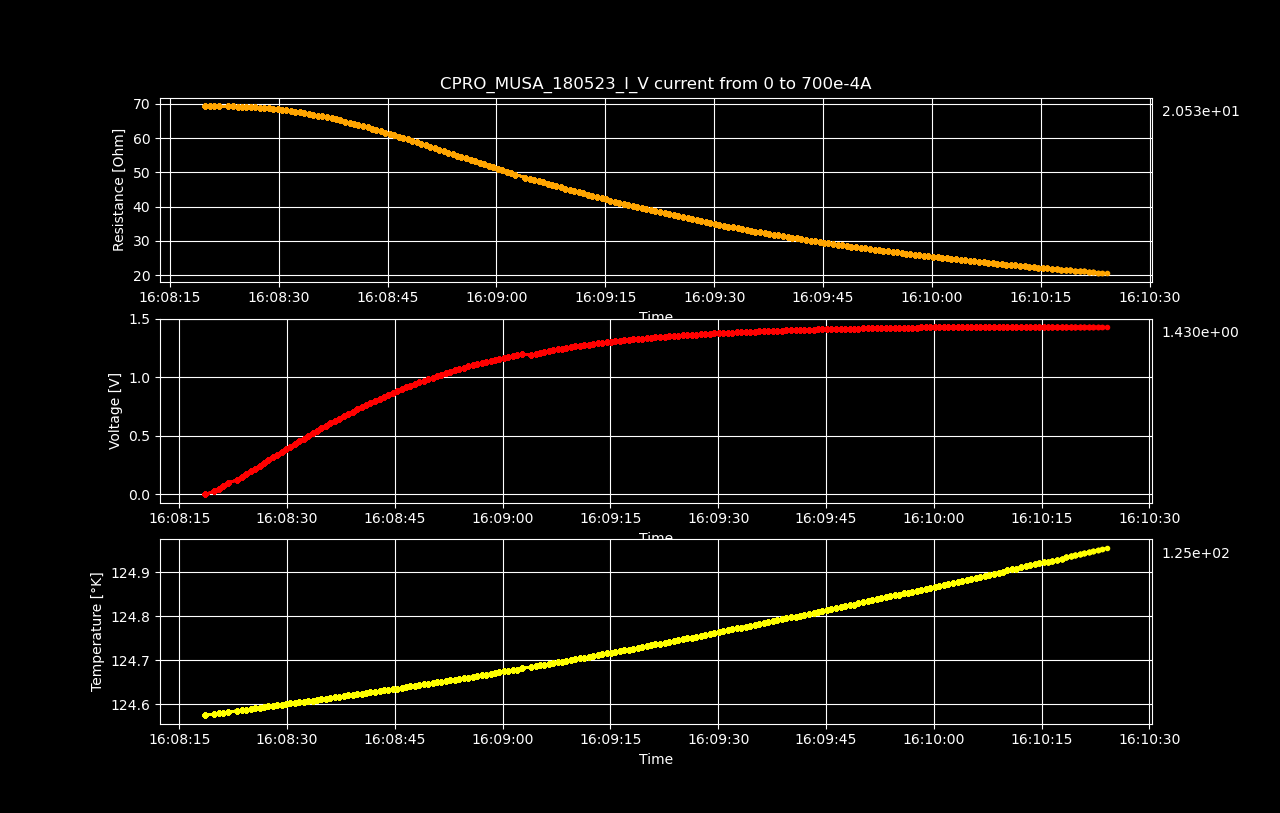

Values plotted in this chart, from the file beside it:
Datetime, Temperature [K], Voltage [V], Resistance [𝛀], Current Source [A], Electric Field [V/cm], Restivity [𝛀 cm], Current Density [A/cm2]
2023-05-18 16:08:18.602041, 124.6, 6.12062241e-06, inf, 0.0, 9.563472515625e-05, inf, 0.0
2023-05-18 16:08:19.876817, 124.6, 0.0244, 69.36, 0.0003518, 0.3812, 118.1, 0.003227
2023-05-18 16:08:20.500642, 124.6, 0.04878, 69.34, 0.0007035, 0.7622, 118.1, 0.006454
2023-05-18 16:08:21.110440, 124.6, 0.07317, 69.34, 0.001055, 1.143, 118.1, 0.009681
2023-05-18 16:08:21.735570, 124.6, 0.0975, 69.29, 0.001407, 1.523, 118, 0.01291
2023-05-18 16:08:23.094084, 124.6, 0.1218, 69.26, 0.001759, 1.903, 118, 0.01614
2023-05-18 16:08:23.717902, 124.6, 0.1461, 69.22, 0.002111, 2.283, 117.9, 0.01936
2023-05-18 16:08:24.345181, 124.6, 0.1703, 69.18, 0.002462, 2.662, 117.8, 0.02259
2023-05-18 16:08:24.953839, 124.6, 0.1945, 69.12, 0.002814, 3.039, 117.7, 0.02582
2023-05-18 16:08:25.570282, 124.6, 0.2187, 69.07, 0.003166, 3.417, 117.6, 0.02904
2023-05-18 16:08:26.175903, 124.6, 0.2427, 69, 0.003518, 3.792, 117.5, 0.03227
2023-05-18 16:08:26.785934, 124.6, 0.2667, 68.92, 0.003869, 4.167, 117.4, 0.0355
2023-05-18 16:08:27.412750, 124.6, 0.2905, 68.83, 0.004221, 4.539, 117.2, 0.03873
2023-05-18 16:08:28.023567, 124.6, 0.3143, 68.73, 0.004573, 4.911, 117.1, 0.04195
2023-05-18 16:08:28.629029, 124.6, 0.3379, 68.61, 0.004925, 5.28, 116.9, 0.04518
2023-05-18 16:08:29.243953, 124.6, 0.3614, 68.49, 0.005276, 5.646, 116.6, 0.04841
2023-05-18 16:08:29.857544, 124.6, 0.3847, 68.35, 0.005628, 6.011, 116.4, 0.05163
2023-05-18 16:08:30.485182, 124.6, 0.4078, 68.2, 0.00598, 6.373, 116.2, 0.05486
2023-05-18 16:08:31.087946, 124.6, 0.4308, 68.04, 0.006332, 6.731, 115.9, 0.05809
2023-05-18 16:08:31.689642, 124.6, 0.4536, 67.86, 0.006683, 7.087, 115.6, 0.06132
2023-05-18 16:08:32.304469, 124.6, 0.4761, 67.67, 0.007035, 7.439, 115.3, 0.06454
2023-05-18 16:08:32.929446, 124.6, 0.4984, 67.48, 0.007387, 7.788, 114.9, 0.06777
2023-05-18 16:08:33.553221, 124.6, 0.5205, 67.26, 0.007739, 8.133, 114.5, 0.071
2023-05-18 16:08:34.161683, 124.6, 0.5423, 67.03, 0.00809, 8.474, 114.2, 0.07422
2023-05-18 16:08:34.769735, 124.6, 0.5639, 66.8, 0.008442, 8.811, 113.8, 0.07745
2023-05-18 16:08:35.389046, 124.6, 0.5853, 66.56, 0.008794, 9.145, 113.4, 0.08068
2023-05-18 16:08:36.014123, 124.6, 0.6063, 66.29, 0.009146, 9.473, 112.9, 0.08391
2023-05-18 16:08:36.645168, 124.6, 0.6269, 66.01, 0.009497, 9.796, 112.4, 0.08713
2023-05-18 16:08:37.288148, 124.6, 0.6474, 65.73, 0.009849, 10.11, 111.9, 0.09036
2023-05-18 16:08:37.900515, 124.6, 0.6674, 65.43, 0.0102, 10.43, 111.4, 0.09359
2023-05-18 16:08:38.524382, 124.6, 0.6874, 65.14, 0.01055, 10.74, 110.9, 0.09681
2023-05-18 16:08:39.149281, 124.6, 0.7067, 64.81, 0.0109, 11.04, 110.4, 0.1
2023-05-18 16:08:39.765459, 124.6, 0.7256, 64.46, 0.01126, 11.34, 109.8, 0.1033
2023-05-18 16:08:40.372973, 124.6, 0.7446, 64.14, 0.01161, 11.63, 109.2, 0.1065
2023-05-18 16:08:40.978110, 124.6, 0.763, 63.8, 0.01196, 11.92, 108.7, 0.1097
2023-05-18 16:08:41.603842, 124.6, 0.781, 63.44, 0.01231, 12.2, 108, 0.113
2023-05-18 16:08:42.264608, 124.6, 0.7989, 63.09, 0.01266, 12.48, 107.5, 0.1162
2023-05-18 16:08:42.868753, 124.6, 0.8161, 62.7, 0.01302, 12.75, 106.8, 0.1194
2023-05-18 16:08:43.479662, 124.6, 0.8331, 62.33, 0.01337, 13.02, 106.1, 0.1226
2023-05-18 16:08:44.094501, 124.6, 0.8501, 61.97, 0.01372, 13.28, 105.5, 0.1259
2023-05-18 16:08:44.716849, 124.6, 0.8663, 61.57, 0.01407, 13.54, 104.9, 0.1291
2023-05-18 16:08:45.326887, 124.6, 0.8822, 61.17, 0.01442, 13.78, 104.2, 0.1323
2023-05-18 16:08:45.939199, 124.6, 0.898, 60.78, 0.01477, 14.03, 103.5, 0.1355
2023-05-18 16:08:46.550435, 124.6, 0.9132, 60.38, 0.01513, 14.27, 102.8, 0.1388
2023-05-18 16:08:47.167174, 124.6, 0.9281, 59.97, 0.01548, 14.5, 102.1, 0.142
2023-05-18 16:08:47.780215, 124.6, 0.9429, 59.57, 0.01583, 14.73, 101.5, 0.1452
2023-05-18 16:08:48.396950, 124.6, 0.9571, 59.15, 0.01618, 14.95, 100.7, 0.1484
2023-05-18 16:08:49.023288, 124.6, 0.9713, 58.75, 0.01653, 15.18, 100.1, 0.1517
2023-05-18 16:08:49.626741, 124.6, 0.9846, 58.31, 0.01688, 15.38, 99.32, 0.1549
2023-05-18 16:08:50.256411, 124.6, 0.9978, 57.89, 0.01724, 15.59, 98.59, 0.1581
2023-05-18 16:08:50.869173, 124.6, 1.011, 57.46, 0.01759, 15.79, 97.87, 0.1614
2023-05-18 16:08:51.490552, 124.7, 1.023, 57.03, 0.01794, 15.99, 97.14, 0.1646
2023-05-18 16:08:52.106138, 124.7, 1.035, 56.6, 0.01829, 16.18, 96.39, 0.1678
2023-05-18 16:08:52.721493, 124.7, 1.047, 56.18, 0.01864, 16.37, 95.69, 0.171
2023-05-18 16:08:53.342236, 124.7, 1.059, 55.75, 0.01899, 16.55, 94.94, 0.1743
2023-05-18 16:08:53.953791, 124.7, 1.07, 55.31, 0.01935, 16.72, 94.2, 0.1775
2023-05-18 16:08:54.566213, 124.7, 1.081, 54.89, 0.0197, 16.89, 93.48, 0.1807
2023-05-18 16:08:55.177360, 124.7, 1.092, 54.46, 0.02005, 17.06, 92.76, 0.1839
2023-05-18 16:08:55.809202, 124.7, 1.102, 54.03, 0.0204, 17.22, 92.02, 0.1872
2023-05-18 16:08:56.446067, 124.7, 1.112, 53.6, 0.02075, 17.38, 91.28, 0.1904
... 140 more rows
